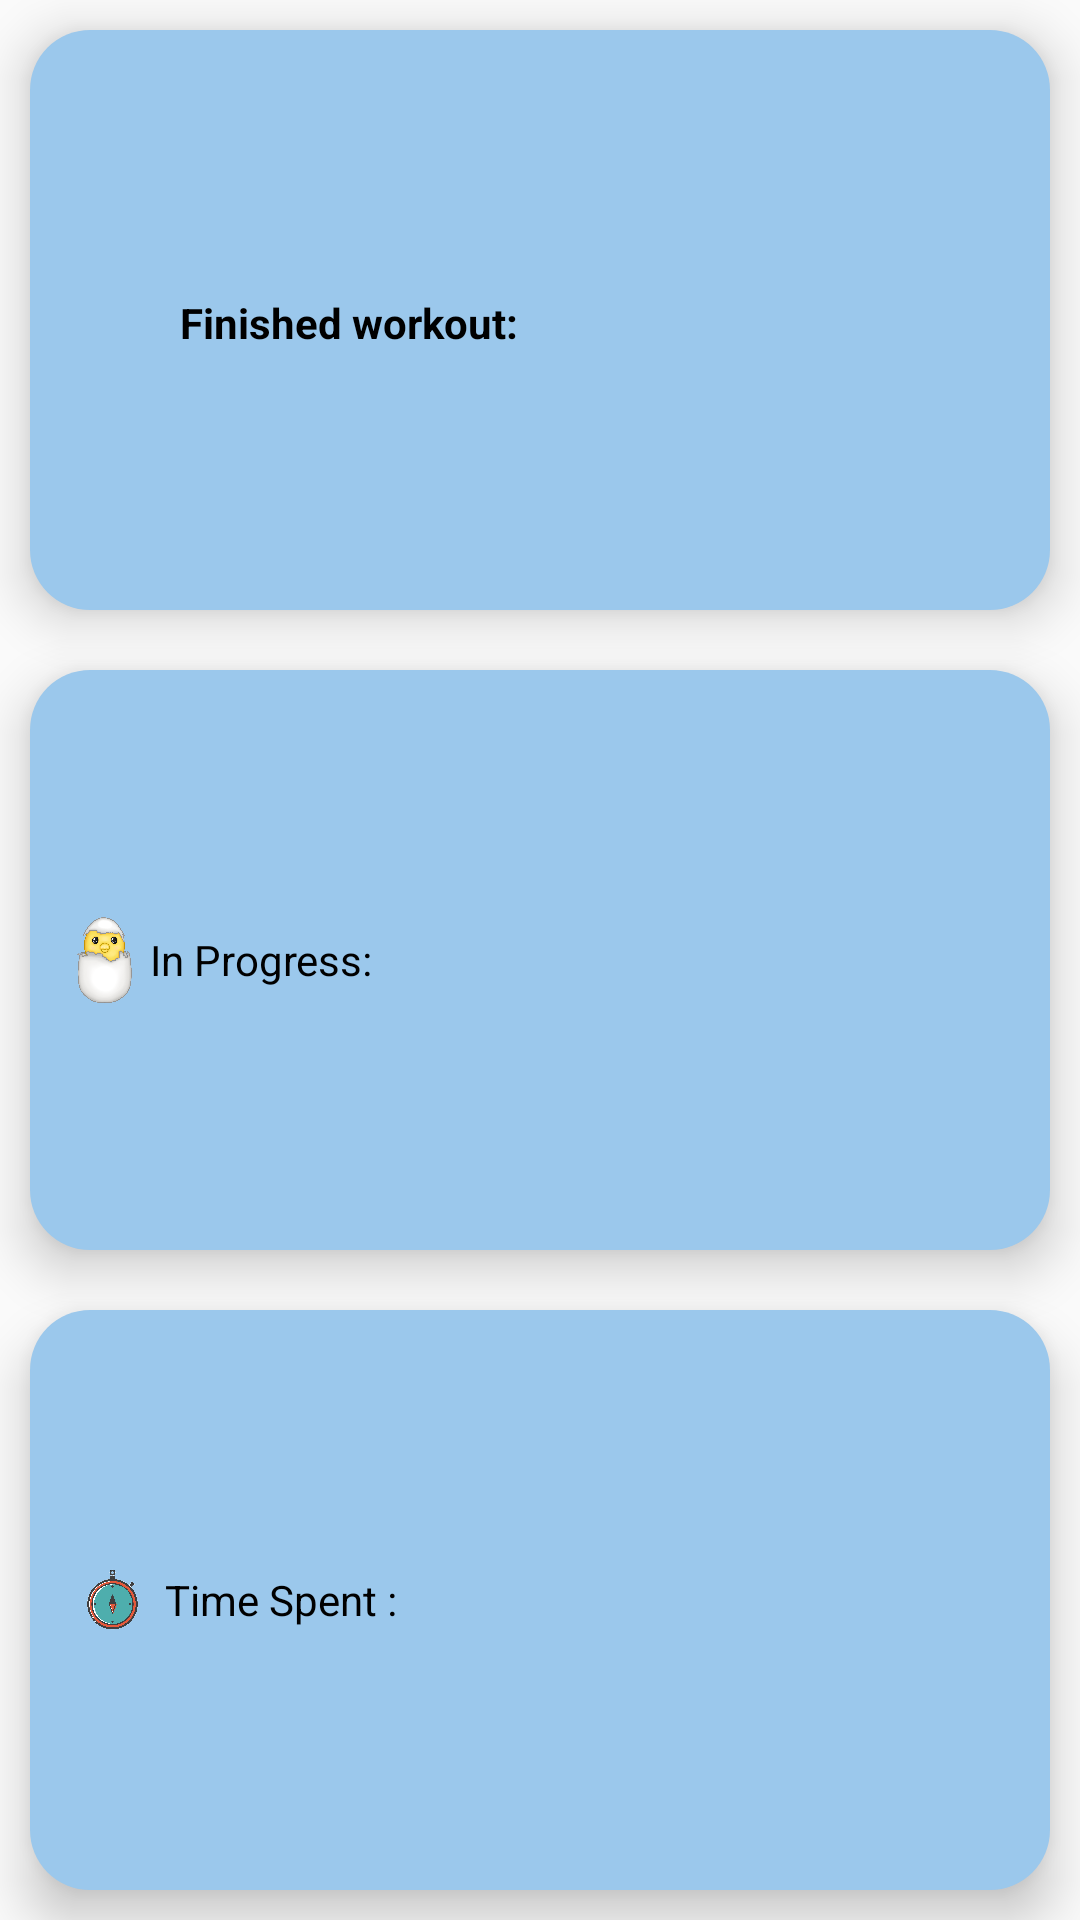

Android layout source for this screen:
<!-- AndroidManifest.xml: application theme Theme.AppCompat.Light.NoActionBar -->
<!-- res/layout/widget_layout.xml -->
<LinearLayout
    xmlns:android="http://schemas.android.com/apk/res/android"
    android:id="@+id/widget_layout"
    android:layout_width="match_parent"
    android:layout_height="wrap_content"
    android:orientation="vertical">

    
    <LinearLayout
        android:layout_width="match_parent"
        android:layout_height="match_parent"
        android:layout_weight="1"
        android:layout_margin="10dp"
        android:background="@drawable/rounded_corners"
        android:elevation="10dp"
        android:orientation="horizontal"
        android:padding="10dp">
        <ImageView
            android:layout_width="30dp"
            android:layout_height="30dp"
            android:layout_gravity="center"
            android:contentDescription="body_icon"
            android:src="@drawable/muscle" />

        <TextView
            android:layout_width="wrap_content"
            android:layout_height="17dp"
            android:layout_gravity="center"
            android:paddingLeft="10dp"
            android:text="Finished workout: "


            android:textColor="@color/black"
            android:textStyle="bold" />
        <TextView
            android:id="@+id/finishedWorkOutCountTextView"
            android:layout_width="wrap_content"
            android:layout_height="wrap_content"
android:layout_gravity="center"
            android:textColor="@color/black"
            android:textStyle="bold" />

    </LinearLayout>

    <LinearLayout
        android:layout_width="match_parent"
        android:layout_height="match_parent"
        android:layout_weight="1"
        android:layout_margin="10dp"
        android:background="@drawable/rounded_corners"
        android:elevation="10dp"
        android:orientation="horizontal"
        android:padding="10dp">
        <ImageView
            android:layout_width="30dp"
            android:layout_height="30dp"
            android:layout_gravity="center"
            android:contentDescription="body_icon"
            android:src="@drawable/chicken" />

        <TextView
            android:layout_width="wrap_content"
            android:layout_height="wrap_content"
            android:text="In Progress: "
            android:textColor="@color/black"
            android:layout_gravity="center"/>

        <TextView
            android:id="@+id/inProgressCountTextView"
            android:layout_width="wrap_content"
            android:layout_height="wrap_content"
            android:layout_gravity="center"
            android:textColor="@color/black"
            android:textStyle="bold" />

    </LinearLayout>
    <LinearLayout
        android:layout_width="match_parent"
        android:layout_height="match_parent"
        android:layout_weight="1"
        android:layout_margin="10dp"
        android:background="@drawable/rounded_corners"
        android:elevation="10dp"
        android:orientation="horizontal"
        android:padding="10dp">
        <ImageView
            android:layout_width="35dp"
            android:layout_height="35dp"
            android:layout_gravity="center"
            android:contentDescription="body_icon"
            android:src="@drawable/stopwatch"
            android:scaleType="centerCrop"/>

        <TextView
            android:layout_width="wrap_content"
            android:layout_height="wrap_content"
            android:text="Time Spent :"
            android:textColor="@color/black"
            android:layout_gravity="center"/>
        <TextView
            android:id="@+id/timeSpentMinutesTextView"
            android:layout_width="wrap_content"
            android:layout_height="wrap_content"

            android:textColor="@color/black"
            android:textStyle="bold"
            android:layout_gravity="center"/>

    </LinearLayout>
</LinearLayout>
<!-- resources referenced by this layout -->
<resources>
  <color name="black">#FF000000</color>
  <!-- drawable chicken: png bitmap (drawable, 394435 bytes) -->
  <!-- drawable rounded_corners (drawable) -->
  <?xml version="1.0" encoding="utf-8"?>
  <shape xmlns:android="http://schemas.android.com/apk/res/android">
      <solid android:color="#9BC8EC"/>
      <corners android:radius="20dp"/>
  
  </shape>
  <!-- drawable stopwatch: png bitmap (drawable, 198952 bytes) -->
</resources>
